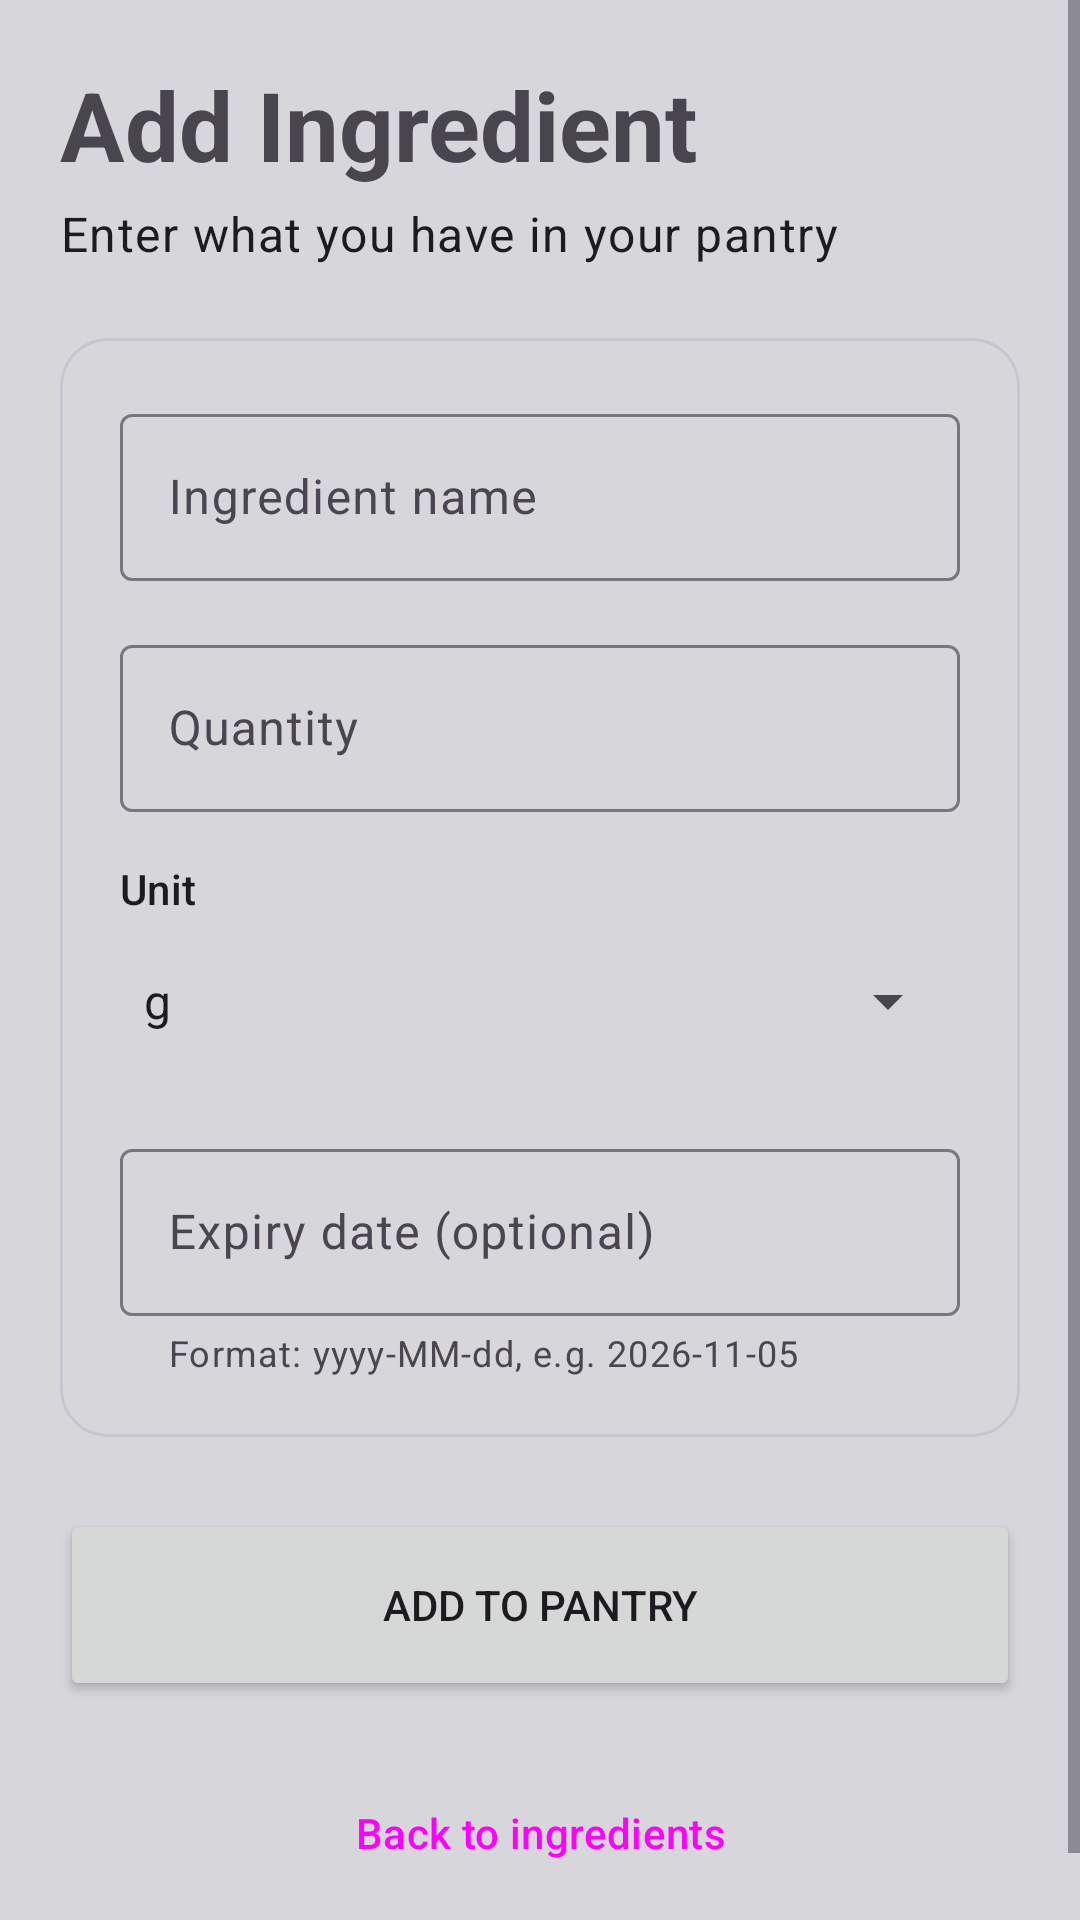

Reconstruct the res/layout file that produces this screen, plus the resources it refers to.
<!-- AndroidManifest.xml: application theme Theme.MyApplication -->
<!-- res/layout/fragment_pantry_item_form.xml -->
<?xml version="1.0" encoding="utf-8"?>
<ScrollView xmlns:android="http://schemas.android.com/apk/res/android"
    xmlns:app="http://schemas.android.com/apk/res-auto"
    xmlns:tools="http://schemas.android.com/tools"
    android:layout_width="match_parent"
    android:layout_height="match_parent"
    android:background="?android:attr/colorBackground"
    android:fillViewport="true"
    tools:context=".PantryItemForm">

    <LinearLayout
        android:layout_width="match_parent"
        android:layout_height="wrap_content"
        android:orientation="vertical"
        android:padding="20dp">

        <TextView
            android:id="@+id/form_title"
            android:layout_width="match_parent"
            android:layout_height="wrap_content"
            android:text="@string/form_title"
            android:textAppearance="?attr/textAppearanceHeadlineLarge"
            android:textStyle="bold" />

        <TextView
            android:id="@+id/form_subtitle"
            android:layout_width="match_parent"
            android:layout_height="wrap_content"
            android:layout_marginTop="4dp"
            android:layout_marginBottom="24dp"
            android:text="@string/form_subtitle"
            android:textAppearance="?attr/textAppearanceBodyLarge" />

        <com.google.android.material.card.MaterialCardView
            android:layout_width="match_parent"
            android:layout_height="wrap_content"
            android:layout_marginBottom="24dp"
            app:cardCornerRadius="16dp"
            app:contentPadding="20dp">

            <LinearLayout
                android:layout_width="match_parent"
                android:layout_height="wrap_content"
                android:orientation="vertical">

                <com.google.android.material.textfield.TextInputLayout
                    android:id="@+id/layout_name"
                    android:layout_width="match_parent"
                    android:layout_height="wrap_content"
                    android:hint="@string/form_name_hint">

                    <com.google.android.material.textfield.TextInputEditText
                        android:id="@+id/input_name"
                        android:layout_width="match_parent"
                        android:layout_height="wrap_content"
                        android:imeOptions="actionNext"
                        android:inputType="textCapWords"
                        android:maxLines="1" />
                </com.google.android.material.textfield.TextInputLayout>

                <com.google.android.material.textfield.TextInputLayout
                    android:id="@+id/layout_quantity"
                    android:layout_width="match_parent"
                    android:layout_height="wrap_content"
                    android:layout_marginTop="16dp"
                    android:hint="@string/form_quantity_hint">

                    <com.google.android.material.textfield.TextInputEditText
                        android:id="@+id/input_quantity"
                        android:layout_width="match_parent"
                        android:layout_height="wrap_content"
                        android:imeOptions="actionNext"
                        android:inputType="numberDecimal"
                        android:maxLines="1" />
                </com.google.android.material.textfield.TextInputLayout>

                <TextView
                    android:layout_width="match_parent"
                    android:layout_height="wrap_content"
                    android:layout_marginTop="16dp"
                    android:text="@string/form_unit_label"
                    android:textAppearance="?attr/textAppearanceLabelLarge" />

                <Spinner
                    android:id="@+id/spinner_unit"
                    android:layout_width="match_parent"
                    android:layout_height="56dp"
                    android:entries="@array/pantry_units" />

                <com.google.android.material.textfield.TextInputLayout
                    android:id="@+id/layout_expiry"
                    android:layout_width="match_parent"
                    android:layout_height="wrap_content"
                    android:layout_marginTop="16dp"
                    android:hint="@string/form_expiry_hint"
                    app:helperText="@string/form_expiry_helper">

                    <com.google.android.material.textfield.TextInputEditText
                        android:id="@+id/input_expiry"
                        android:layout_width="match_parent"
                        android:layout_height="wrap_content"
                        android:imeOptions="actionDone"
                        android:inputType="date"
                        android:maxLines="1" />
                </com.google.android.material.textfield.TextInputLayout>
            </LinearLayout>
        </com.google.android.material.card.MaterialCardView>

        <Button
            android:id="@+id/button_submit"
            android:layout_width="match_parent"
            android:layout_height="64dp"
            android:text="@string/form_submit" />

        <Button
            android:id="@+id/button_back"
            style="@style/Widget.Material3.Button.OutlinedButton"
            android:layout_width="match_parent"
            android:layout_height="64dp"
            android:layout_marginTop="12dp"
            android:text="@string/form_back" />
    </LinearLayout>
</ScrollView>
<!-- resources referenced by this layout -->
<resources>
  <string-array name="pantry_units">
          <item>g</item>
          <item>kg</item>
          <item>ml</item>
          <item>l</item>
          <item>pcs</item>
          <item>cloves</item>
          <item>slices</item>
          <item>tbsp</item>
          <item>tsp</item>
          <item>cup</item>
      </string-array>
  <string name="form_back">Back to ingredients</string>
  <string name="form_expiry_helper">Format: yyyy-MM-dd, e.g. 2026-11-05</string>
  <string name="form_expiry_hint">Expiry date (optional)</string>
  <string name="form_name_hint">Ingredient name</string>
  <string name="form_quantity_hint">Quantity</string>
  <string name="form_submit">Add to pantry</string>
  <string name="form_subtitle">Enter what you have in your pantry</string>
  <string name="form_title">Add Ingredient</string>
  <string name="form_unit_label">Unit</string>
  <style name="Theme.MyApplication" parent="Base.Theme.MyApplication" />
  <style name="Base.Theme.MyApplication" parent="Theme.Material3.DayNight.NoActionBar">
          <item name="colorPrimary">#6B4E9B</item>
          <item name="colorOnPrimary">#FFFFFF</item>
          <item name="colorPrimaryContainer">#E3D7F4</item>
          <item name="colorOnPrimaryContainer">#2A1750</item>
          <item name="colorSecondary">#7D6A9E</item>
          <item name="colorOnSecondary">#FFFFFF</item>
          <item name="colorSecondaryContainer">#CDBBE6</item>
          <item name="colorOnSecondaryContainer">#2A1750</item>
  
          <item name="android:colorBackground">#D6D6DB</item>
          <item name="colorSurface">#D6D6DB</item>
          <item name="colorOnSurface">#1F1B24</item>
          <item name="colorOnSurfaceVariant">#4A4551</item>
          <item name="colorSurfaceContainerLow">#E8E8EC</item>
          <item name="colorSurfaceContainer">#E2E2E7</item>
          <item name="colorSurfaceContainerHigh">#DCDCE2</item>
          <item name="colorSurfaceContainerHighest">#D0D0D7</item>
          <item name="colorOutline">#7A7580</item>
      </style>
</resources>
